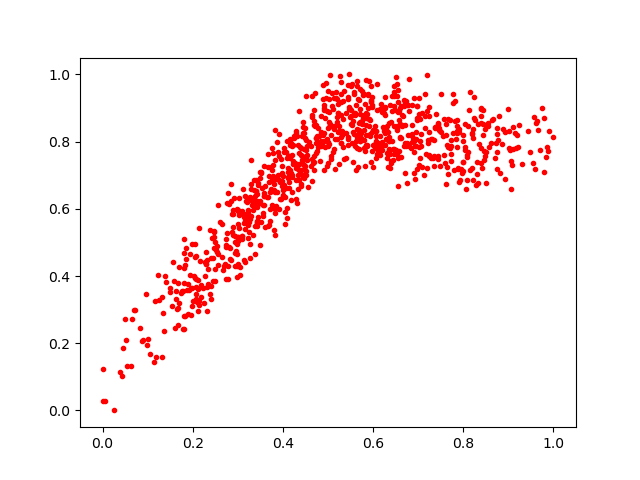

Source data for this figure (header and first rows):
0.006216735, 0.027602032
0.7028, 0.8817
0.3088, 0.5102
0.2062, 0.3459
0.1805, 0.2813
0.4999, 0.7994
0.872, 0.7962
0.5355, 0.7496
0.3425, 0.5586
0.3303, 0.6596
0.4963, 0.9732
0.08691, 0.2056
0.6354, 0.8015
0.6612, 0.9046
0.2324, 0.2958
0.4823, 0.7412
0.03937, 0.1132
0.7858, 0.8262
0.1734, 0.349
0.2887, 0.5221
0.5924, 0.8648
0.9839, 0.7537
0.92, 0.8202
0.5635, 0.9659
0.5051, 0.8527
0.4046, 0.6357
0.8437, 0.8527
0.6679, 0.9049
0.4109, 0.6951
0.2896, 0.5836
0.5324, 0.9197
0.7382, 0.8414
0.1847, 0.4841
0.5519, 0.8938
0.3711, 0.6008
0.5353, 0.951
0.6954, 0.7881
0.5452, 0.9674
0.6115, 0.7875
0.4449, 0.6946
0.1665, 0.3058
0.7812, 0.8625
0.8383, 0.8977
0.7065, 0.7859
0.656, 0.8887
0.6164, 0.7783
0.4915, 0.9078
0.7792, 0.7146
0.2125, 0.3605
0.5297, 0.832
0.5456, 0.9025
0.3059, 0.4031
0.6984, 0.9071
0.05279, 0.2107
0.2647, 0.5539
0.5129, 0.8474
0.4968, 0.8069
0.7316, 0.8073
0.2322, 0.3669
0.4846, 0.7901
0.5888, 0.8991
... 874 more rows
